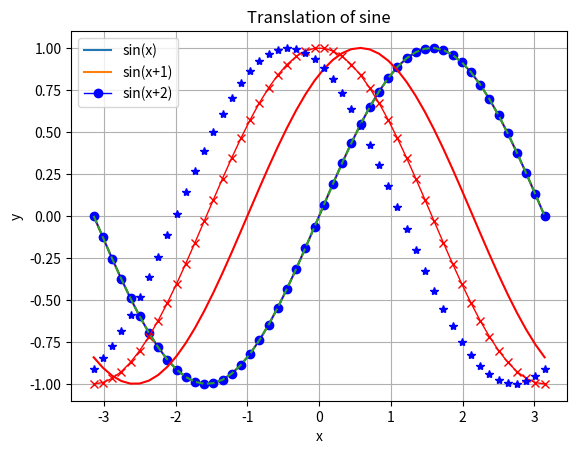
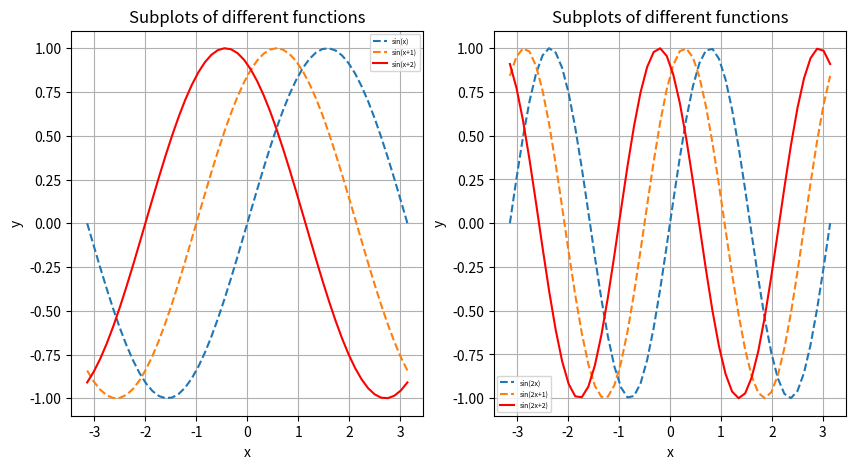
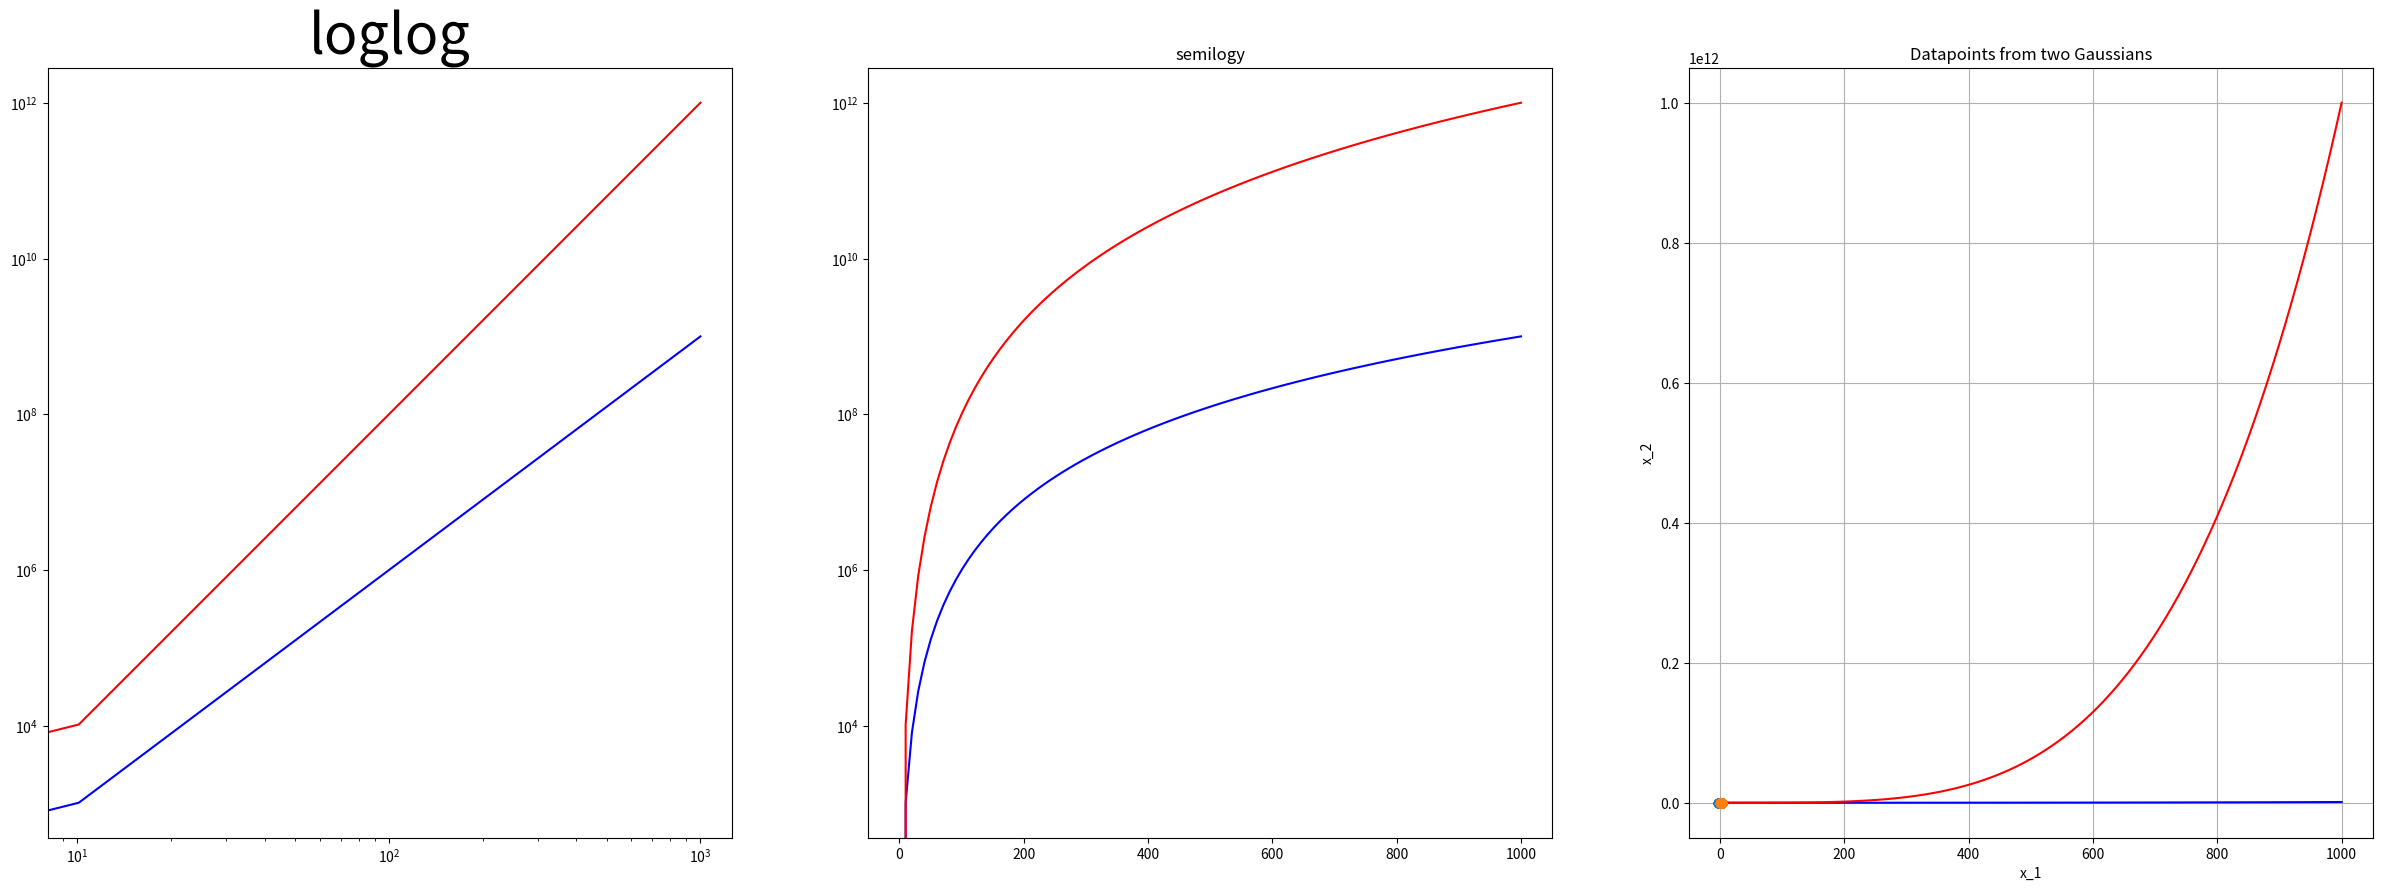

These figures' Python source, in order:
"""lab2_matplotlib.ipynb

# Introduzione a matplotlib

"""

""" # Import Libraries """
import numpy as np
import matplotlib.pyplot as plt

"""# Generate Synthetic Data and first plot"""

n = 50                                              # Number of points we want to plot

x = np.linspace(-np.pi, np.pi, n)                   # Generate n points uniformly spaced in [-pi, pi]
y = np.sin(x)                                       # Compute the sine of x

# x and y MUST be of the same dimension
print(x.shape)
print(y.shape)

plt.plot(x, y)
plt.show()                                          # Always remember to call "plt.show()" to show the plot on the screen

"""We now want to make it look better"""

plt.plot(x, y)
plt.title('A plot of the sine function between [-pi, pi]')
plt.xlabel('x')
plt.ylabel('y')
plt.grid()                                          
plt.show()


"""# Multiple functions on the same plot"""

y1 = np.sin(x)                                      # First function we want to plot on [-pi, pi]
y2 = np.cos(x)                                      # Second function

plt.plot(x, y1, color='blue', linewidth=1, marker='o')
plt.plot(x, y2, color='red', linewidth=1, marker='x')
plt.title('A plot of sine and cosine in [-pi, pi]')
plt.xlabel('x')
plt.ylabel('y')
plt.legend(['sin(x)', 'cos(x)']) 
plt.grid() 
plt.show()

# An example with three functions to explain how line specification works
y1 = np.sin(x)
y2 = np.sin(x + 1)
y3 = np.sin(x + 2)

plt.plot(x, y1, '--')                              # '--' as line specification means that we want the line to be dotted
plt.plot(x, y2, 'r')                               # 'r' as line specification means that we want a red line
plt.plot(x, y3, '*b')                               
plt.title('Translation of sine')
plt.xlabel('x')
plt.ylabel('y')
plt.grid()
plt.legend(['sin(x)', 'sin(x+1)', 'sin(x+2)'])
plt.show()

"""#Subplots"""

# First Subplot
y1 = np.sin(x)
y2 = np.sin(x + 1)
y3 = np.sin(x + 2)

# Second Subplot
y4 = np.sin(2*x)
y5 = np.sin(2*x + 1)
y6 = np.sin(2*x + 2)

plt.figure(figsize=(10, 5))                      # Choose the dimension of the image (needed to avoid overlap)

# First Subplot
fig1 = plt.subplot(1, 2, 1) # plt.subplot(nrow, ncols, index). index must be a unique integer value
fig1.plot(x, y1, '--')
fig1.plot(x, y2, '--')
fig1.plot(x, y3, 'r')
fig1.grid()
fig1.legend(['sin(x)', 'sin(x+1)', 'sin(x+2)'], fontsize=5) # Let legend fontsize to be smaller to improve visualization
plt.title('Subplots of different functions')
plt.xlabel('x')
plt.ylabel('y')

# Second Subplot
fig2 = plt.subplot(1, 2, 2)
fig2.plot(x, y4, '--')
fig2.plot(x, y5, '--')
fig2.plot(x, y6, 'r')
fig2.grid()
fig2.legend(['sin(2x)', 'sin(2x+1)', 'sin(2x+2)'], fontsize=5)
plt.title('Subplots of different functions')
plt.xlabel('x')
plt.ylabel('y')

plt.show()


"""#Subplots"""
plt.figure(figsize=(30,10))
x = np.linspace(0, 1e3, 100)
y1, y2 = x**3, x**4

# First Subplot
plt.subplot(1,3,1)
plt.title('loglog', fontsize=40)                            #change the size of the text
plt.loglog(x, y1, 'b', x, y2, 'r')

# Second Subplot
plt.subplot(1,3,2)
plt.title('semilogy')
plt.semilogy(x, y1, 'b', x, y2, 'r')

# third Subplot
plt.subplot(1,3,3)
plt.plot(x, y1, 'b', x, y2,'r')
plt.title('plot')
plt.axis('tight')

"""# 2D plot of random generated Datapoints"""

n = 1000 # Number of datapoints

data1 = np.random.normal(loc=0, scale=1, size=(n, 2))   # Generate the first n Gaussian Samples
data2 = np.random.normal(loc=2, scale=0.5, size=(n, 2)) # Generate the second n Gaussian 

print(data1.shape)
print(data2.shape)

plt.plot(data1[:, 0], data1[:, 1], 'o')
plt.plot(data2[:, 0], data2[:, 1], 'o')
plt.grid()
plt.xlabel('x_1')
plt.ylabel('x_2')
plt.title('Datapoints from two Gaussians')
plt.show()

# from skimage import data # This library was imported just because it contains test images

# image = data.coins()         # grayscale image of coins

# plt.imshow(image, cmap='gray')
# plt.colorbar()

# plt.show()

# """# Images"""

# from skimage import data # This library was imported just because it contains test images

# image1 = data.coins()         # grayscale image of coins
# image2 = data.astronaut()     # RGB image of astronaut
# image3 = data.coffee()        # RGB image of coffee
# image4 = data.colorwheel()    # RGB image of the colorwheel

# plt.figure(figsize=(10, 10)) # Fix the dimension of the image

# fig1 = plt.subplot(2, 2, 1)
# fig1.imshow(image1, cmap='gray')
# fig1.axes.get_xaxis().set_visible(False)
# fig1.axes.get_yaxis().set_visible(False)

# fig2 = plt.subplot(2, 2, 2)
# fig2.imshow(image2)
# fig2.axes.get_xaxis().set_visible(False)
# fig2.axes.get_yaxis().set_visible(False)

# fig3 = plt.subplot(2, 2, 3)
# fig3.imshow(image3)
# fig3.axes.get_xaxis().set_visible(False)
# fig3.axes.get_yaxis().set_visible(False)

# fig4 = plt.subplot(2, 2, 4)
# fig4.imshow(image4)
# fig4.axes.get_xaxis().set_visible(False)
# fig4.axes.get_yaxis().set_visible(False)

# plt.show()

# """# 3D Plot"""

# from mpl_toolkits.mplot3d import Axes3D  # Library needed to 3D-plot surfaces

# a = -3 # a and b defines the domain of the surface, that is [a, b] x [a, b]
# b = 3
# n = 100 # Number of points 

# x = np.linspace(a, b, n)
# y = np.linspace(a, b, n)
# X, Y = np.meshgrid(x, y)

# Z = 3*np.square(X) + 2*Y - 3*X + 2 # Surface equation

# fig = plt.figure()                           # Open a figure
# ax = fig.add_subplot(111, projection='3d').  # '111' means that we only have 1 figure, while projection='3d' means that we want to open a 3d-plot
# ax.plot_surface(X, Y, Z)

# plt.show()